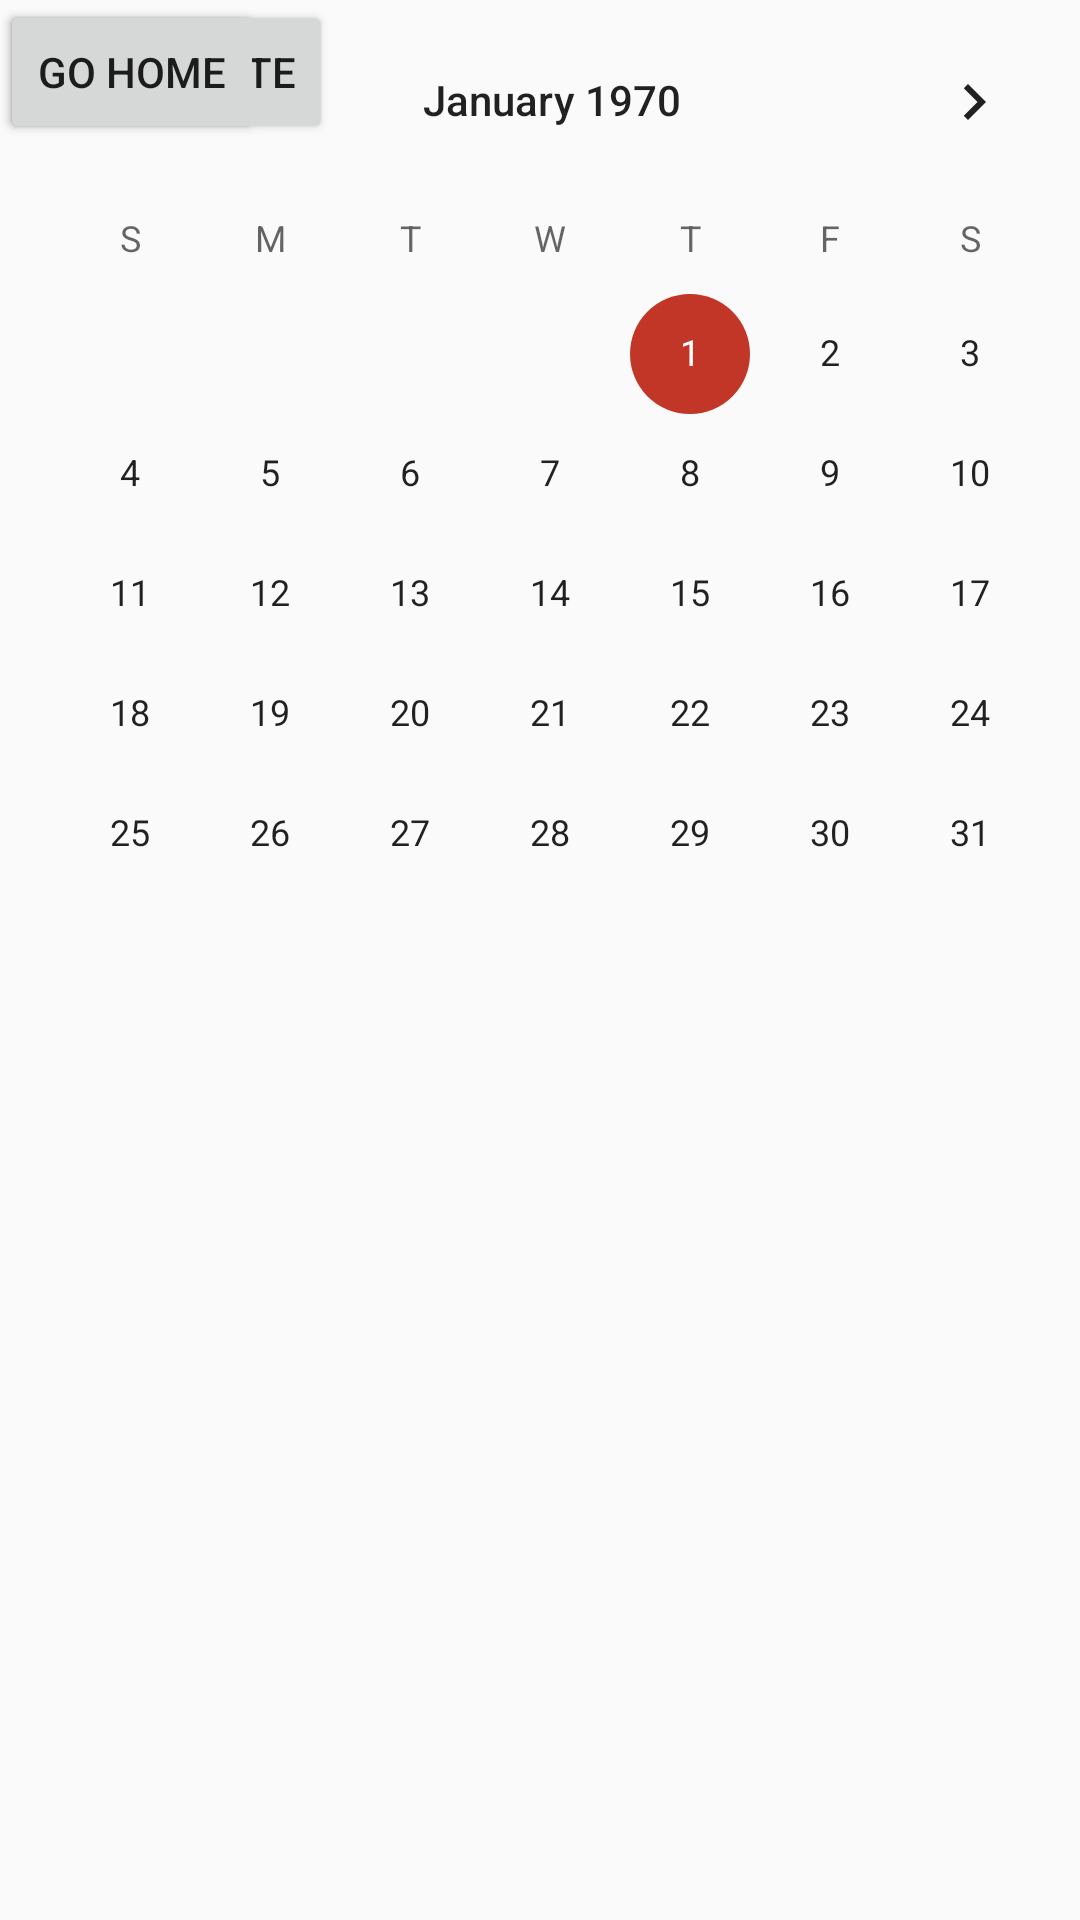

Here is an Android app screen rendered from its layout file. Give the layout XML and the strings, colors and styles it references.
<!-- AndroidManifest.xml: application theme AppTheme -->
<!-- res/layout/activity_calendar.xml -->
<?xml version="1.0" encoding="utf-8"?>
<android.support.constraint.ConstraintLayout xmlns:android="http://schemas.android.com/apk/res/android"
    xmlns:app="http://schemas.android.com/apk/res-auto"
    xmlns:tools="http://schemas.android.com/tools"
    android:layout_width="match_parent"
    android:layout_height="match_parent"
    tools:context="com.katiejoy.mediready.MainActivity">

    

    <CalendarView
        android:layout_width="368dp"
        android:layout_height="495dp"
        android:id="@+id/calendar1"
        tools:layout_editor_absoluteY="8dp"
        tools:layout_editor_absoluteX="8dp">
    </CalendarView>

    <Button
        android:id="@+id/selectDateButton"
        android:layout_width="wrap_content"
        android:layout_height="wrap_content"
        android:text="Select Date"
        tools:layout_editor_absoluteY="390dp"
        tools:layout_editor_absoluteX="136dp" />

    <Button
        android:id="@+id/goHomeButton"
        android:layout_width="wrap_content"
        android:layout_height="wrap_content"
        android:text="Go Home"
        tools:layout_editor_absoluteX="147dp"
        tools:layout_editor_absoluteY="445dp" />

</android.support.constraint.ConstraintLayout>
<!-- resources referenced by this layout -->
<resources>
  <style name="AppTheme" parent="Theme.AppCompat.Light.NoActionBar">
          
          <item name="colorPrimary">@color/colorPrimary</item>
          <item name="colorPrimaryDark">@color/colorPrimaryDark</item>
          <item name="colorAccent">@color/colorAccent</item>
      </style>
  <color name="colorPrimary">#3F51B5</color>
  <color name="colorPrimaryDark">#303F9F</color>
  <color name="colorAccent">#C23627</color>
</resources>
